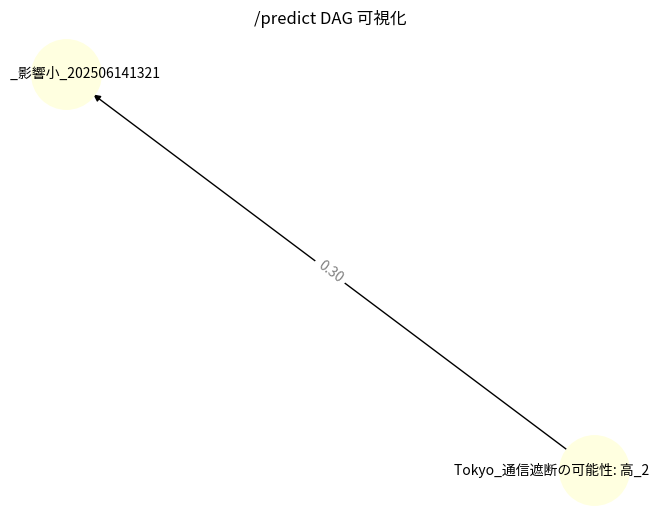

Generate this figure with matplotlib:
# 🔁 predict_to_dag.py
# /predict API の結果を受け取って、DAGノードとして記録・可視化のために使うユーティリティ

import networkx as nx
import matplotlib.pyplot as plt
from datetime import datetime

# DAG初期化
G = nx.DiGraph()

# ノード追加関数（場所＋予測）
def add_predict_node(place: str, prediction: str, confidence: float, timestamp: str = None):
    dt = timestamp if timestamp else datetime.now().strftime("%Y%m%d%H%M")
    node_name = f"{place}_{prediction}_{dt}"
    G.add_node(node_name, confidence=confidence, timestamp=timestamp)
    print(f"[+] ノード追加: {node_name}")
    return node_name

# エッジ追加（因果関係）
def add_predict_edge(cause: str, effect: str, confidence: float):
    G.add_edge(cause, effect, weight=confidence)
    print(f"[+] エッジ追加: {cause} → {effect} (信頼度: {confidence})")

# DAGの保存版可視化
def visualize_predict_dag():
    pos = nx.spring_layout(G)
    edge_labels = {(u, v): f"{d['weight']:.2f}" for u, v, d in G.edges(data=True)}

    nx.draw(G, pos, with_labels=True, node_color='lightyellow', node_size=2500, font_size=10, arrows=True)
    nx.draw_networkx_edge_labels(G, pos, edge_labels=edge_labels, font_color='gray')

    plt.title("/predict DAG 可視化")
    plt.tight_layout()
    plt.savefig("dag_predict_output.png")
    print("[✓] 画像として保存しました: dag_predict_output.png")

# ✅ テスト実行（単体テスト）
if __name__ == "__main__":
    n1 = add_predict_node("Tokyo", "通信遮断の可能性: 高", 0.85, "202506141336")
    n2 = add_predict_node("Osaka", "影響小", 0.30, "202506141321")
    add_predict_edge(n1, n2, 0.3)
    visualize_predict_dag()
